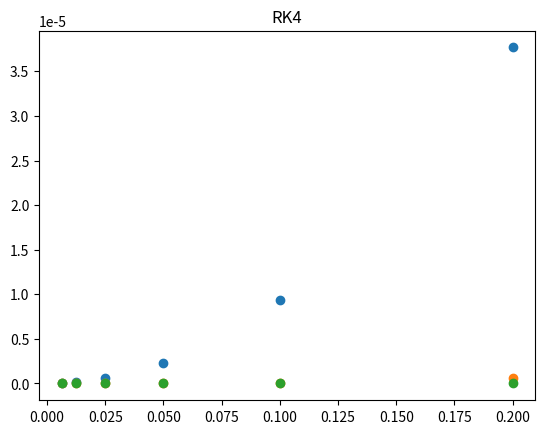

Here is the Python script that generated this plot:
import numpy as np
import matplotlib.pyplot as plt
import math 
from numpy.linalg import norm
def f(t,y):
    return 1/(1+t**2)-2*(y**2)
def fexact(t):
    return t/(1+t**2)
hstep=[0.2,0.1,0.05,0.025,0.0125,0.00625]
def RK2(t0,y0,h):
    n=round(10/h)
    RKerr=[]
    for i in range(n):    
        k1=f(t0,y0)
        k2=f((t0+h), (y0+h*k1))
        y=y0+(k1+k2)*(h/2)
        t0=t0+h
        y0=y
        RKerr.append((abs(y0-fexact(t0)))/fexact(t0))
    return RKerr,y

#For calculating the order of convergerance and ploting the error function for RK2
conv=[]
order=[]
for i in hstep:
    Rkerr,y=RK2(0,0,i)
    conv.append(norm(y-fexact(10)))
plt.title("RK2")
plt.scatter(hstep,conv)
plt.show()  
for i in range(len(conv)-1):
    l=math.log2(conv[i])-math.log2(conv[i+1])
    order.append(l)
print(order)



def RK3(t0,y0,h):
    n=round(10/h)
    RKerr=[]
    for i in range(n):
        k1= f(t0,y0)
        k2 = f( (t0+h/2), (y0+k1*h/2) )
        k3 = f( (t0+h), (y0+2*k2*h-k1*h) )
        y= y0 + (k1+4*k2+k3)*(h/6)
        t0=t0+h
        y0=y
        RKerr.append((abs(y0-fexact(t0)))/fexact(t0))
    return RKerr,y
#For calculating the order of convergerance and ploting the error function for RK3
conv=[]
order=[]
for i in hstep:
    Rkerr,y=RK3(0,0,i)
    conv.append(norm(y-fexact(10)))
plt.title("RK3")
plt.scatter(hstep,conv)
plt.show()  
for i in range(len(conv)-1):
    l=math.log2(conv[i])-math.log2(conv[i+1])
    order.append(l)
print(order)

    
def RK4(t0,y0,h):
    n=round(10/h)
    RKerr=[]
    for i in range(n):
        k1=h*f(t0,y0)
        k2 = h*f( (t0+h/2), (y0+k1/2) )
        k3 = h*f( (t0+h/2), (y0+k2/2) )
        k4 = h*f(  (t0+h) ,  (y0+k3)  )
        y= y0 + (k1+2*k2+2*k3+k4)/6
        t0=t0+h
        y0=y
        RKerr.append((abs(y0-fexact(t0)))/fexact(t0))
    return RKerr,y
#For calculating the order of convergerance and ploting the error function for RK4
conv=[]
order=[]
for i in hstep:
    Rkerr,y=RK4(0,0,i)
    conv.append(norm(y-fexact(10)))
plt.title("RK4")
plt.scatter(hstep,conv)
plt.show()   
for i in range(len(conv)-1):
    l=math.log2(conv[i])-math.log2(conv[i+1])
    order.append(l)
print(order)




